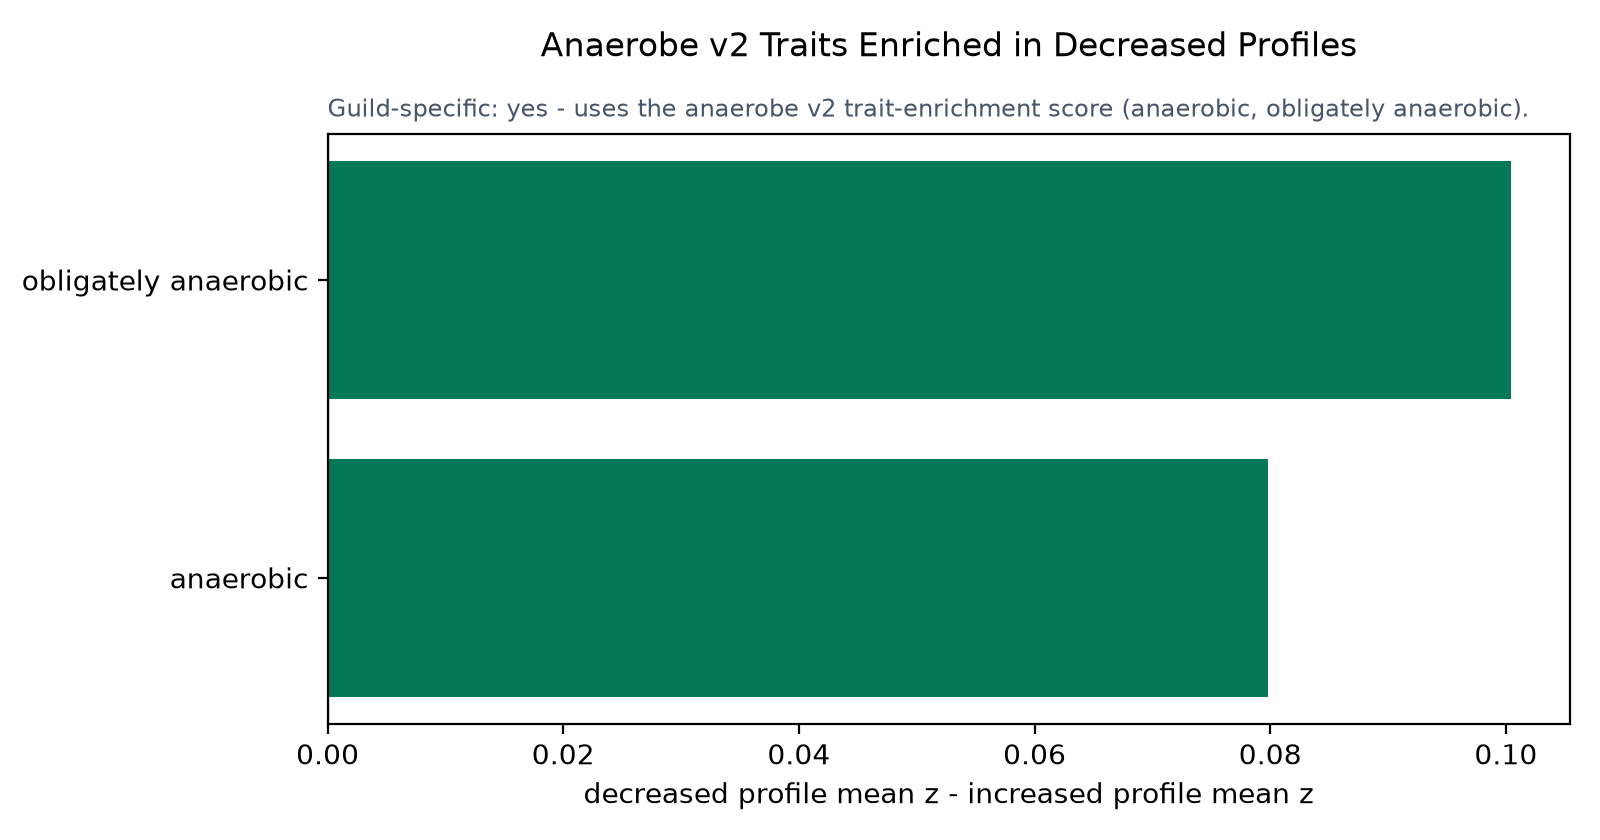

The table this chart was drawn from, first rows:
trait	increased_profile_mean_z	decreased_profile_mean_z	decreased_minus_increased_z
anaerobic	-0.038	0.04179	0.07979
obligately anaerobic	-0.04783	0.05259	0.1004
guild_z_mean	-0.04292	0.04719	0.09011
